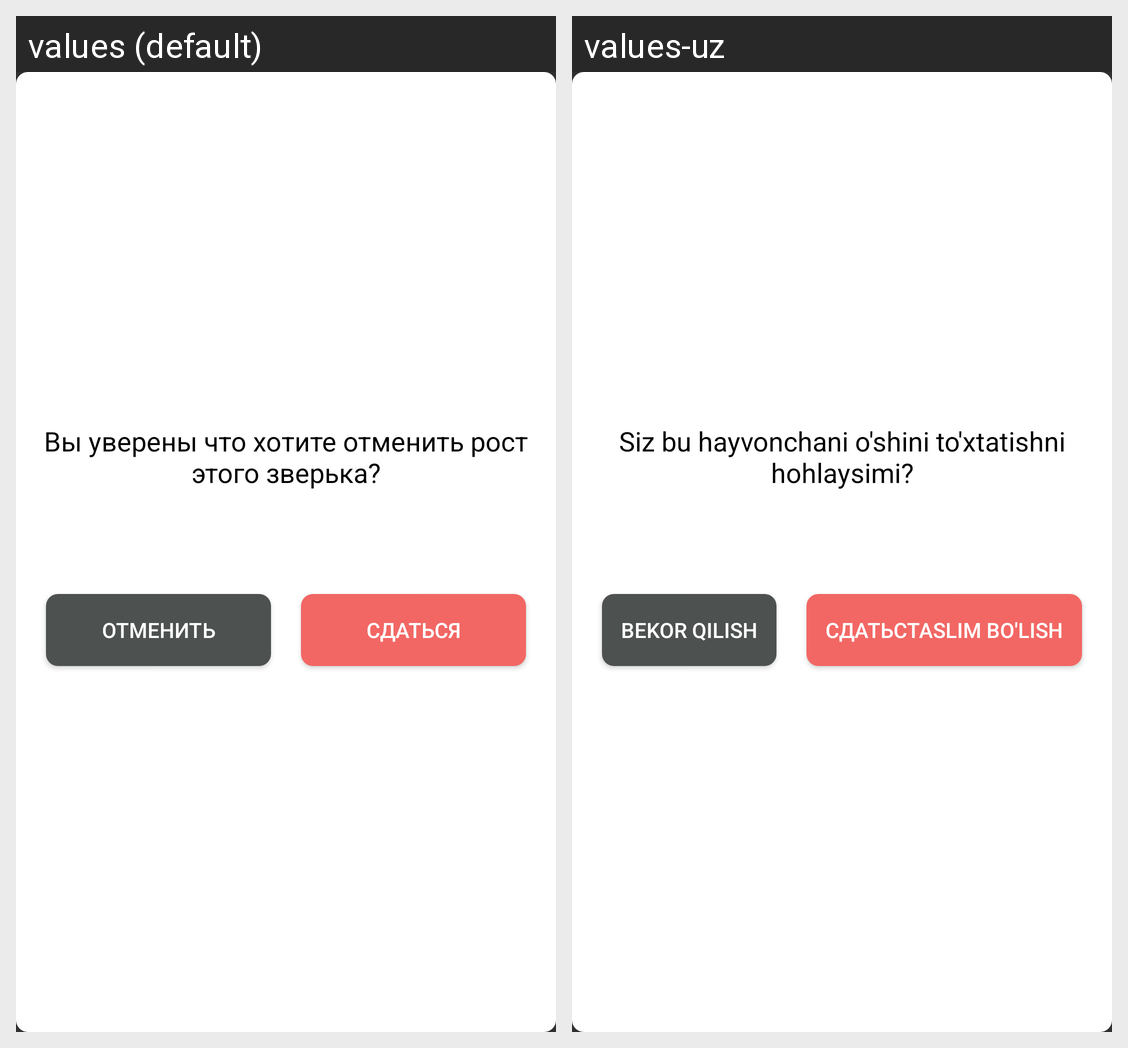

Locale-by-locale string values for the Android screen shown in this grid:
Android screen res/layout/dial_surr.xml rendered under 2 locales, left to right: values (default), values-uz. Device: Nexus 5 (rendered at 1080×1920; each locale shown at half size, 540×960, under a caption strip naming it); theme OrangeStyle.
Strings drawn on this screen, with the default value and each locale's value (text and hints the layout hard-codes, and strings that could not be matched under every locale, appear in the picture but are not listed):

surr_title
  values: Вы уверены что хотите отменить рост этого зверька?
  values-uz: Siz bu hayvonchani o'shini to'xtatishni hohlaysimi?

grow_cancel
  values: Отменить
  values-uz: Bekor qilish

surr_btnyes
  values: Сдаться
  values-uz: СдатьсTaslim bo'lish
